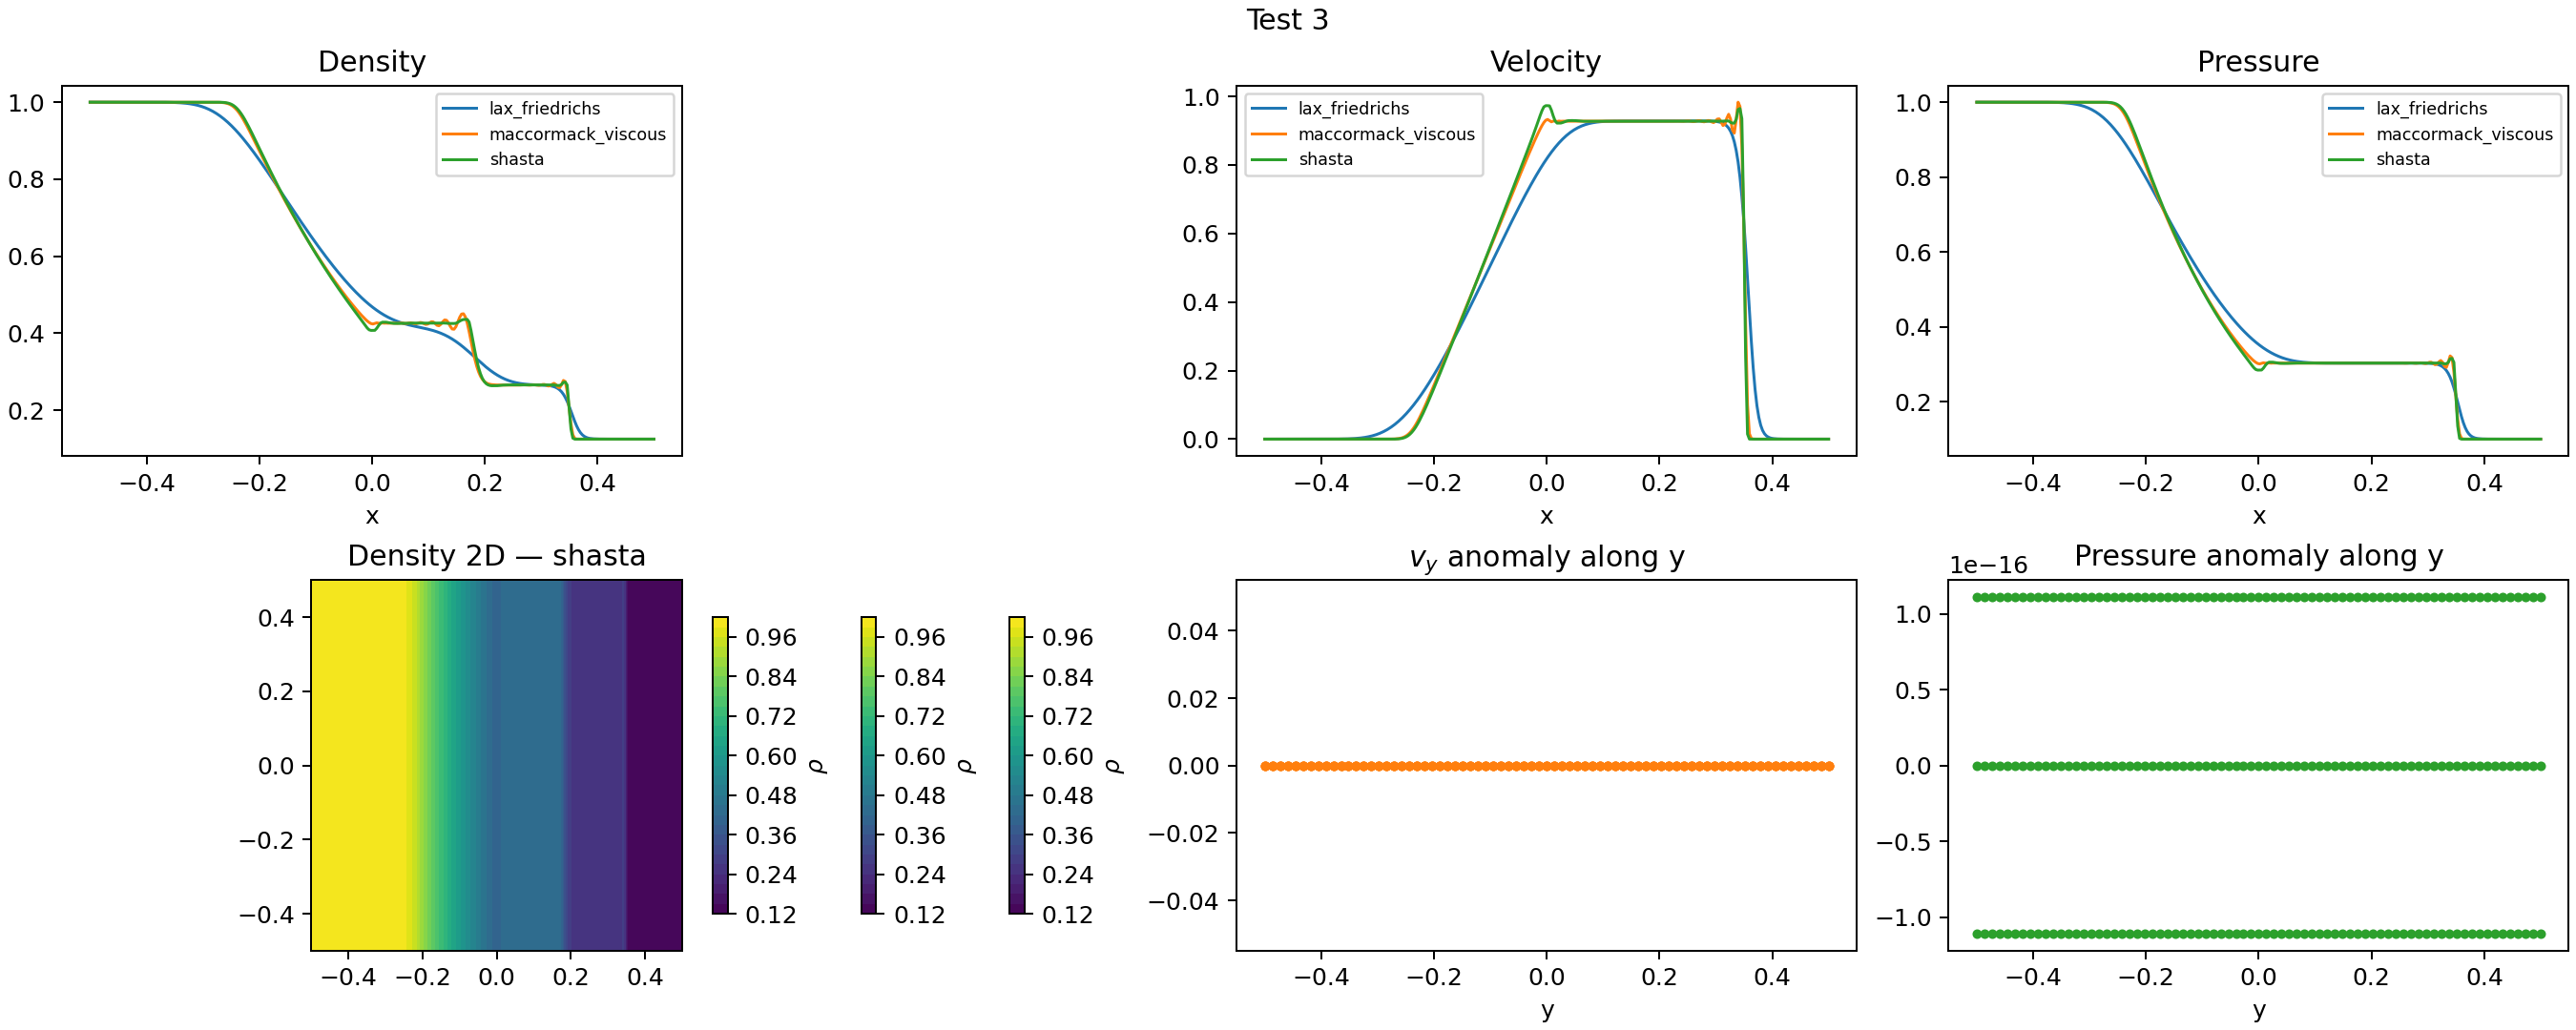

Data behind this chart, as committed beside it:
method, run, nx, mach, t_end, stable, steps, message, rho_min, p_min, density_tv, oscillation, score
lax_friedrichs, 0, 300, 2.0, 0.2, True, 364, , 0.125, 0.1, 65.62, 0.0, 7.359
maccormack, 0, 300, 2.0, 0.006611, False, 12, negative density or pressure, nan, nan, nan, inf, inf
maccormack_viscous, 0, 300, 2.0, 0.2, True, 382, , 0.125, 0.1, 80.95, 15.32, 155.6
shasta, 0, 300, 2.0, 0.2, True, 381, , 0.125, 0.1, 72.28, 6.653, 68.24
